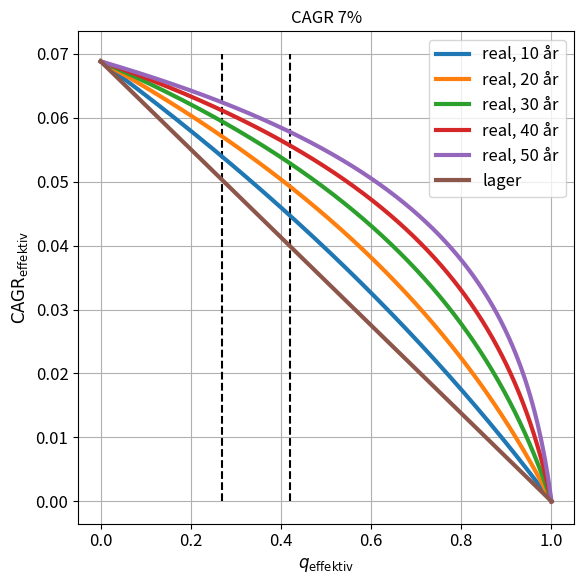
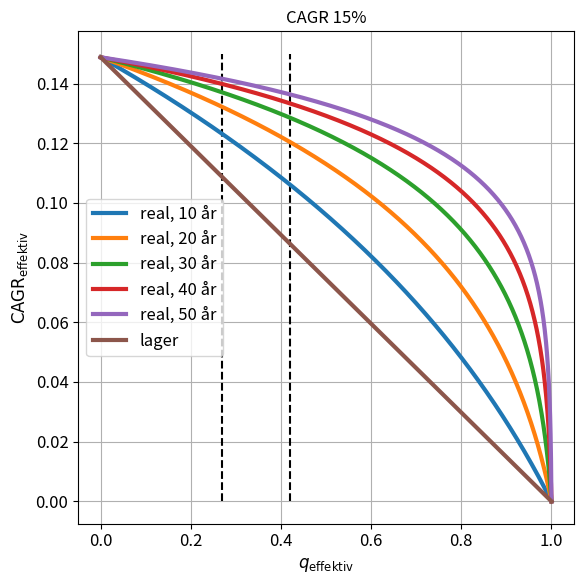

Reproduce these figures in Python, in order.
import matplotlib.pyplot as plt
import numpy as np


def effektiv_cagr_realisation(cagr: float, skatteprocent: float, åop: float, år: int) -> float:
    """Udregn CAGR efter skat og ÅOP for et realisationsbeskattet depot.

    Args:
      cagr: CAGR før skat og ÅOP.
      skatteprocent: Skatteprocent.
      åop: ÅOP.
      år: Antal år.

    Returns:
      Effektiv CAGR efter skat og ÅOP.
    """
    return ((1 - skatteprocent) * (1 + cagr - åop) ** år + skatteprocent) ** (1 / år) - 1


def effektiv_cagr_lager(cagr: float, skatteprocent: float, åop: float) -> float:
    """Udregn CAGR efter skat og ÅOP for et lagerbeskattet depot.

    Args:
      cagr: CAGR før skat og ÅOP.
      skatteprocent: Skatteprocent.
      åop: ÅOP.
      år: Antal år.

    Returns:
      Effektiv CAGR efter skat og ÅOP.
    """
    return (cagr - åop) * (1 - skatteprocent)


plt.rc("font", size=12)
plt.rc("axes", titlesize=12)
plt.rc("axes", labelsize=12)
plt.rc("xtick", labelsize=12)
plt.rc("ytick", labelsize=12)
plt.rc("legend", fontsize=12)
plt.rc("figure", titlesize=12)

q = np.linspace(0, 1, 1000)

fig, ax1 = plt.subplots(1, 1, figsize=(6, 6))
ax1.plot([0.27, 0.27], [0.0, 0.07], "k--")
ax1.plot([0.42, 0.42], [0.0, 0.07], "k--")
for antal_år in range(10, 60, 10):
    real = effektiv_cagr_realisation(7 / 100, q, 0.12 / 100, antal_år)
    ax1.plot(q, real, label=f"real, {antal_år} år", linewidth=3)
lager = effektiv_cagr_lager(7 / 100, q, 0.12 / 100)
ax1.plot(q, lager, label="lager", linewidth=3)
ax1.set_xlabel(r"$q_\mathrm{effektiv}$")
ax1.set_ylabel(r"$\mathrm{CAGR}_\mathrm{effektiv}$")
ax1.set_title("CAGR 7%")
ax1.grid(which="minor")
ax1.grid(which="major")
ax1.legend()
plt.tight_layout()
plt.savefig("cagr7.svg")

fig, ax1 = plt.subplots(1, 1, figsize=(6, 6))
ax1.plot([0.27, 0.27], [0.0, 0.15], "k--")
ax1.plot([0.42, 0.42], [0.0, 0.15], "k--")
for antal_år in range(10, 60, 10):
    real = effektiv_cagr_realisation(15 / 100, q, 0.12 / 100, antal_år)
    ax1.plot(q, real, label=f"real, {antal_år} år", linewidth=3)
lager = effektiv_cagr_lager(15 / 100, q, 0.12 / 100)
ax1.plot(q, lager, label="lager", linewidth=3)
ax1.set_xlabel(r"$q_\mathrm{effektiv}$")
ax1.set_ylabel(r"$\mathrm{CAGR}_\mathrm{effektiv}$")
ax1.set_title("CAGR 15%")
ax1.grid(which="minor")
ax1.grid(which="major")
ax1.legend()
plt.tight_layout()
plt.savefig("cagr15.svg")

assert abs(effektiv_cagr_realisation(7 / 100, 42 / 100, 0.12 / 100, 10) - 0.044679732098822145) < 10 ** -6
assert abs(effektiv_cagr_lager(7 / 100, 42 / 100, 0.12 / 100) - 0.039904) < 10 ** -6
